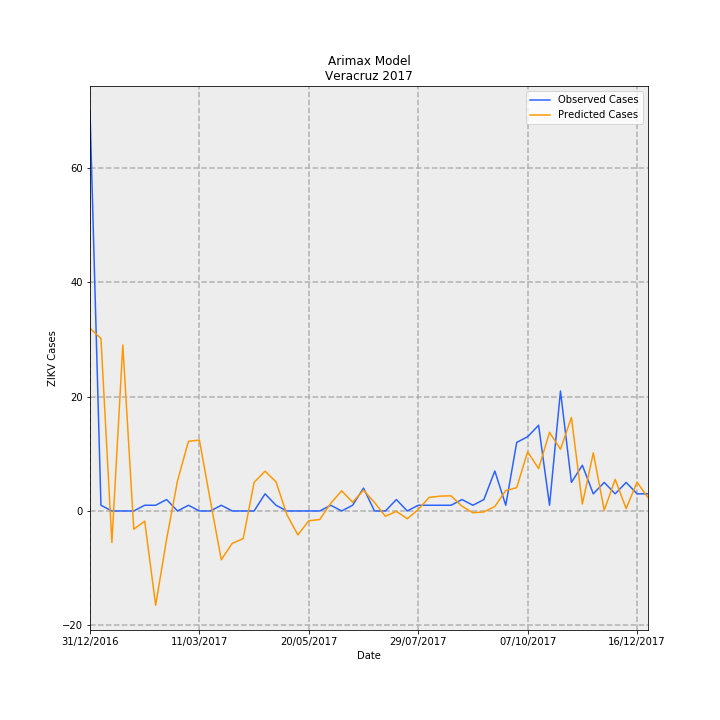

The data file committed next to this chart (first rows):
Date, predictions_incidence, observed_incidence, Predicted Cases, Observed Cases, error
31/12/2016, 0.3945, 0.8629, 32, 70.0, 38
07/01/2017, 0.3722, 0.01233, 30.2, 1.0, -29.2
14/01/2017, -0.06784, 0.0, -5.503, 0.0, 5.503
21/01/2017, 0.3582, 0.0, 29.06, 0.0, -29.06
28/01/2017, -0.03933, 0.0, -3.191, 0.0, 3.191
04/02/2017, -0.02197, 0.01233, -1.782, 1.0, 2.782
11/02/2017, -0.2035, 0.01233, -16.51, 1.0, 17.51
18/02/2017, -0.061, 0.02465, -4.949, 2.0, 6.949
25/02/2017, 0.06533, 0.0, 5.3, 0.0, -5.3
04/03/2017, 0.1504, 0.01233, 12.2, 1.0, -11.2
11/03/2017, 0.153, 0.0, 12.41, 0.0, -12.41
18/03/2017, 0.02236, 0.0, 1.814, 0.0, -1.814
25/03/2017, -0.1053, 0.01233, -8.541, 1.0, 9.541
01/04/2017, -0.06977, 0.0, -5.66, 0.0, 5.66
08/04/2017, -0.0597, 0.0, -4.843, 0.0, 4.843
15/04/2017, 0.0617, 0.0, 5.005, 0.0, -5.005
22/04/2017, 0.08588, 0.03698, 6.967, 3.0, -3.967
29/04/2017, 0.06274, 0.01233, 5.09, 1.0, -4.09
06/05/2017, -0.008278, 0.0, -0.6715, 0.0, 0.6715
13/05/2017, -0.05169, 0.0, -4.193, 0.0, 4.193
20/05/2017, -0.02105, 0.0, -1.707, 0.0, 1.707
27/05/2017, -0.01849, 0.0, -1.5, 0.0, 1.5
03/06/2017, 0.01662, 0.01233, 1.349, 1.0, -0.3487
10/06/2017, 0.04347, 0.0, 3.526, 0.0, -3.526
17/06/2017, 0.01884, 0.01233, 1.529, 1.0, -0.5287
24/06/2017, 0.0449, 0.04931, 3.643, 4.0, 0.3571
01/07/2017, 0.01834, 0.0, 1.488, 0.0, -1.488
08/07/2017, -0.01148, 0.0, -0.9311, 0.0, 0.9311
15/07/2017, -0.000773, 0.02465, -0.06271, 2.0, 2.063
22/07/2017, -0.01677, 0.0, -1.361, 0.0, 1.361
29/07/2017, 0.003184, 0.01233, 0.2583, 1.0, 0.7417
05/08/2017, 0.02933, 0.01233, 2.38, 1.0, -1.38
12/08/2017, 0.03201, 0.01233, 2.597, 1.0, -1.597
19/08/2017, 0.03267, 0.01233, 2.65, 1.0, -1.65
26/08/2017, 0.01014, 0.02465, 0.8227, 2.0, 1.177
02/09/2017, -0.003769, 0.01233, -0.3058, 1.0, 1.306
09/09/2017, -0.002094, 0.02465, -0.1698, 2.0, 2.17
16/09/2017, 0.009671, 0.08629, 0.7845, 7, 6.215
23/09/2017, 0.04424, 0.01233, 3.589, 1.0, -2.589
30/09/2017, 0.05031, 0.1479, 4.081, 12.0, 7.919
07/10/2017, 0.1277, 0.1602, 10.36, 13.0, 2.638
14/10/2017, 0.09139, 0.1849, 7.414, 15, 7.586
21/10/2017, 0.1696, 0.01233, 13.76, 1.0, -12.76
28/10/2017, 0.1332, 0.2589, 10.8, 21.0, 10.2
04/11/2017, 0.2018, 0.06163, 16.37, 5.0, -11.37
11/11/2017, 0.01492, 0.09861, 1.21, 8.0, 6.79
18/11/2017, 0.1254, 0.03698, 10.17, 3.0, -7.17
25/11/2017, 0.001499, 0.06163, 0.1216, 5.0, 4.878
02/12/2017, 0.06829, 0.03698, 5.54, 3.0, -2.54
09/12/2017, 0.005144, 0.06163, 0.4173, 5.0, 4.583
16/12/2017, 0.06219, 0.03698, 5.045, 3.0, -2.045
23/12/2017, 0.02882, 0.03698, 2.338, 3.0, 0.6617
